Photos from the image-classification dataset "dataset" in the GitHub repository xsrajasso/arboles. Its 5 classes are: green, ground, leafless, red, yellow.

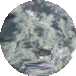
Label: green

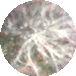
Label: leafless

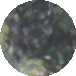
Label: ground

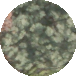
Label: green

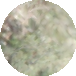
Label: green

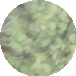
Label: green
